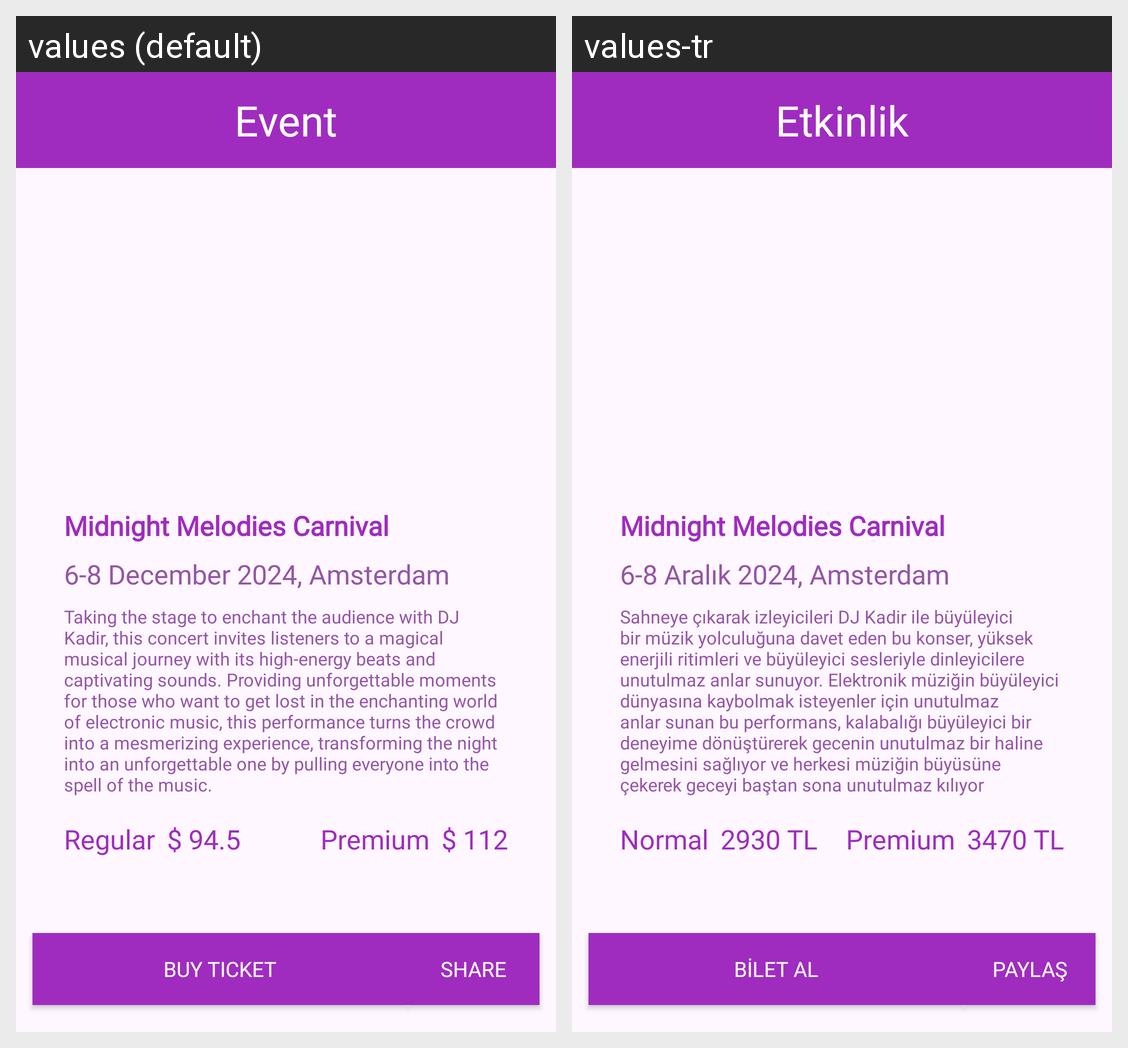

This grid shows one Android layout under two languages. Give, for every string resource on the screen, its name, the default text and each shown locale's text.
Android screen res/layout/activity_main.xml rendered under 2 locales, left to right: values (default), values-tr. Device: Nexus 5 (rendered at 1080×1920; each locale shown at half size, 540×960, under a caption strip naming it); theme Theme.BasicScreen.
Strings drawn on this screen, with the default value and each locale's value (text and hints the layout hard-codes, and strings that could not be matched under every locale, appear in the picture but are not listed):

eventnormalStatu
  values: Regular
  values-tr: Normal

app_name
  values: Event
  values-tr: Etkinlik

eventBaslik
  values: Midnight Melodies Carnival
  values-tr: Midnight Melodies Carnival

eventDate
  values: 6-8 December 2024, Amsterdam
  values-tr: 6-8 Aralık 2024, Amsterdam

eventAciklama
  values: Taking the stage to enchant the audience with DJ Kadir, this concert invites listeners to a magical musical journey with its high-energy beats and captivating sounds. Providing unforgettable moments for those who want to get lost in the enchanting world of electronic music, this performance turns the crowd into a mesmerizing experience, transforming the night into an unforgettable one by pulling …[clipped]
  values-tr: Sahneye çıkarak izleyicileri DJ Kadir ile büyüleyici bir müzik yolculuğuna davet eden bu konser, yüksek enerjili ritimleri ve büyüleyici sesleriyle dinleyicilere unutulmaz anlar sunuyor. Elektronik müziğin büyüleyici dünyasına kaybolmak isteyenler için unutulmaz anlar sunan bu performans, kalabalığı büyüleyici bir deneyime dönüştürerek gecenin unutulmaz bir haline gelmesini sağlıyor ve herkesi …[clipped]

butonSatinAl
  values: BUY TICKET
  values-tr: BİLET AL

butonPaylas
  values: SHARE
  values-tr: PAYLAŞ

normalPrice
  values: $ 94.5
  values-tr: 2930 TL

prePrice
  values: $ 112
  values-tr: 3470 TL
